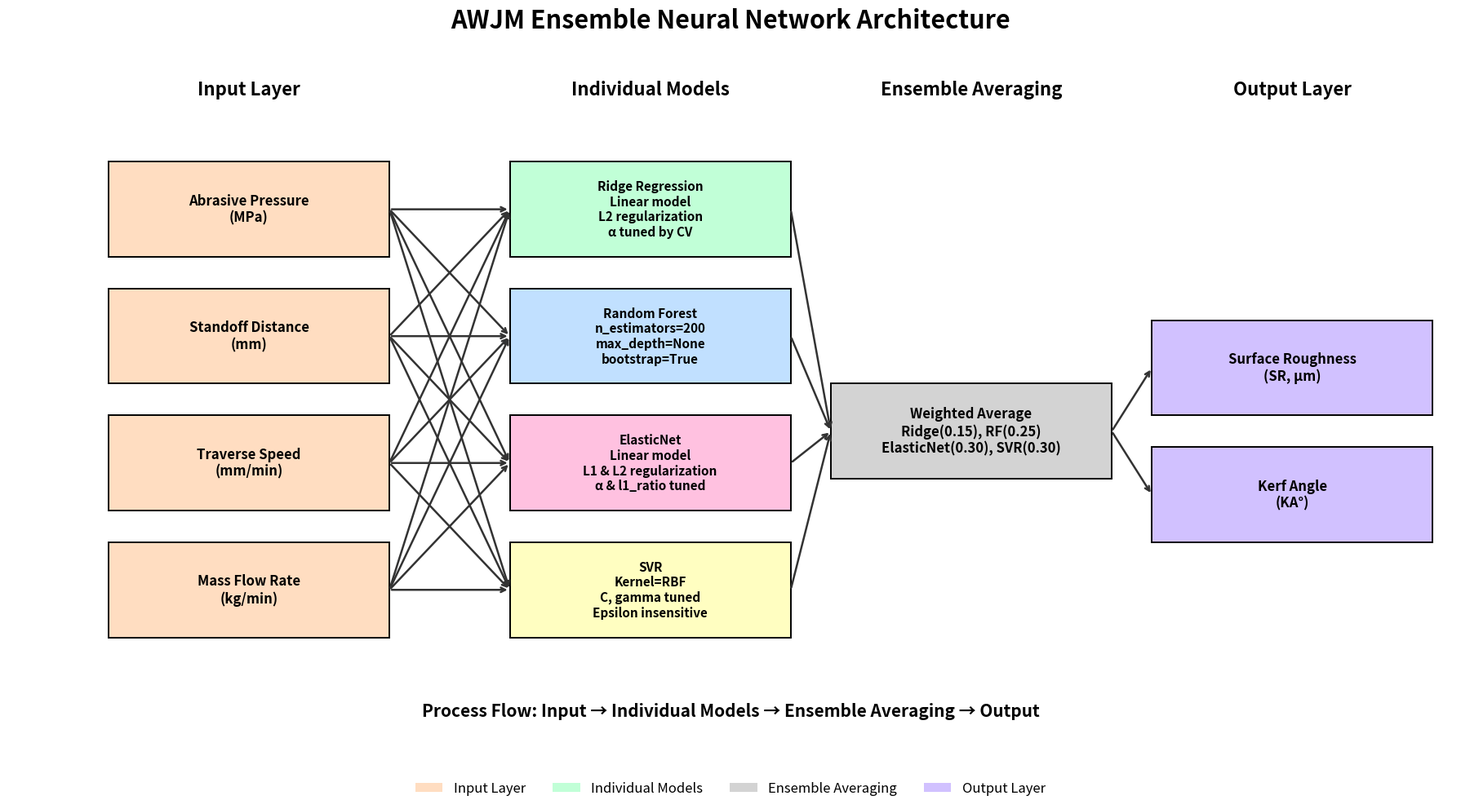

This figure's Python source:
import matplotlib.pyplot as plt
from matplotlib.patches import Rectangle

def create_awjm_architecture_diagram():
    fig, ax = plt.subplots(figsize=(18, 10))
    ax.set_xlim(0, 18)
    ax.set_ylim(0, 11)
    ax.axis('off')

    plt.title('AWJM Ensemble Neural Network Architecture',
              fontsize=22, fontweight='bold', pad=20)

    # ===== Colors =====
    input_color = '#FFDDC1'  # input boxes
    model_colors = ['#C1FFD7', '#C1E0FF', '#FFC1E0', '#FFFEC1']  # models
    ensemble_color = '#D3D3D3'  # gray color for Weighted Average
    output_color = '#D1C1FF'  # output boxes
    line_color = '#333333'

    # ===== Box sizes =====
    box_w, box_h = 3.5, 1.5  # increased height for better text fit

    # ===== Helper: Draw Box =====
    def draw_box(x, y, text, fc, fontsize=12, bold=True):
        ax.add_patch(Rectangle((x - box_w / 2, y - box_h / 2), box_w, box_h,
                               facecolor=fc, edgecolor='black', lw=1.4))
        ax.text(x, y, text, ha='center', va='center',
                fontsize=fontsize, fontweight='bold' if bold else 'normal',
                wrap=True)

    # ===== Layer X positions =====
    x_input = 3.0
    x_model = 8.0
    x_ens   = 12.0
    x_out   = 16.0

    # ==== Input Layer ====
    ax.text(x_input, 10.3, 'Input Layer', fontsize=16, fontweight='bold', ha='center')

    input_params = [
        'Abrasive Pressure\n(MPa)',
        'Standoff Distance\n(mm)',
        'Traverse Speed\n(mm/min)',
        'Mass Flow Rate\n(kg/min)'
    ]
    y_inputs = [8.5, 6.5, 4.5, 2.5]  # increased vertical spacing

    for y, param in zip(y_inputs, input_params):
        draw_box(x_input, y, param, input_color, fontsize=12)

    # ==== Individual Models ====
    ax.text(x_model, 10.3, 'Individual Models', fontsize=16, fontweight='bold', ha='center')

    model_boxes = [
        ('Ridge Regression',
         'Linear model\nL2 regularization\nα tuned by CV'),
        ('Random Forest',
         'n_estimators=200\nmax_depth=None\nbootstrap=True'),
        ('ElasticNet',
         'Linear model\nL1 & L2 regularization\nα & l1_ratio tuned'),
        ('SVR',
         'Kernel=RBF\nC, gamma tuned\nEpsilon insensitive')
    ]
    y_models = [8.5, 6.5, 4.5, 2.5]  # aligned with input boxes

    for (title, desc), y, c in zip(model_boxes, y_models, model_colors):
        draw_box(x_model, y, f"{title}\n{desc}", c, fontsize=11)

    # ==== Ensemble Averaging ====
    ax.text(x_ens, 10.3, 'Ensemble Averaging', fontsize=16, fontweight='bold', ha='center')

    draw_box(x_ens, 5.0,
             'Weighted Average\nRidge(0.15), RF(0.25)\nElasticNet(0.30), SVR(0.30)',
             ensemble_color, fontsize=12)

    # ==== Output Layer ====
    ax.text(x_out, 10.3, 'Output Layer', fontsize=16, fontweight='bold', ha='center')

    outputs = [
        ('Surface Roughness\n(SR, µm)', 6.0),
        (  'Kerf Angle\n(KA°)', 4.0)
    ]
    for label, y in outputs:
        draw_box(x_out, y, label, output_color, fontsize=12)

    # ==== Arrows ====
    arrowprops = dict(arrowstyle='->', color=line_color, lw=1.8)

    # Input → Models
    for y_in in y_inputs:
        for y_m in y_models:
            ax.annotate('', xy=(x_model - box_w/2, y_m),
                        xytext=(x_input + box_w/2, y_in),
                        arrowprops=arrowprops)

    # Models → Ensemble
    for y_m in y_models:
        ax.annotate('', xy=(x_ens - box_w/2, 5.0),
                    xytext=(x_model + box_w/2, y_m),
                    arrowprops=arrowprops)

    # Ensemble → Outputs
    for _, y_out in outputs:
        ax.annotate('', xy=(x_out - box_w/2, y_out),
                    xytext=(x_ens + box_w/2, 5.0),
                    arrowprops=arrowprops)

    legend_elements = [
        Rectangle((0, 0), 1, 1, fc=input_color, label='Input Layer'),
        Rectangle((0, 0), 1, 1, fc='#C1FFD7', label='Individual Models'),
        Rectangle((0,0), 1, 1, fc=ensemble_color, label='Ensemble Averaging'),  # light gray
        Rectangle((0, 0), 1, 1, fc=output_color, label='Output Layer')


    ]

    ax.legend(handles=legend_elements, loc='upper center',
              bbox_to_anchor=(0.5, -0.03), ncol=4, fontsize=12 , frameon=False)

    # ==== Process Flow ====
    ax.text(9, 0.5,
            'Process Flow: Input → Individual Models → Ensemble Averaging → Output',
            fontsize=15, style='italic', fontweight='bold', ha='center')

    plt.tight_layout()
    plt.show()


# Run
create_awjm_architecture_diagram()
